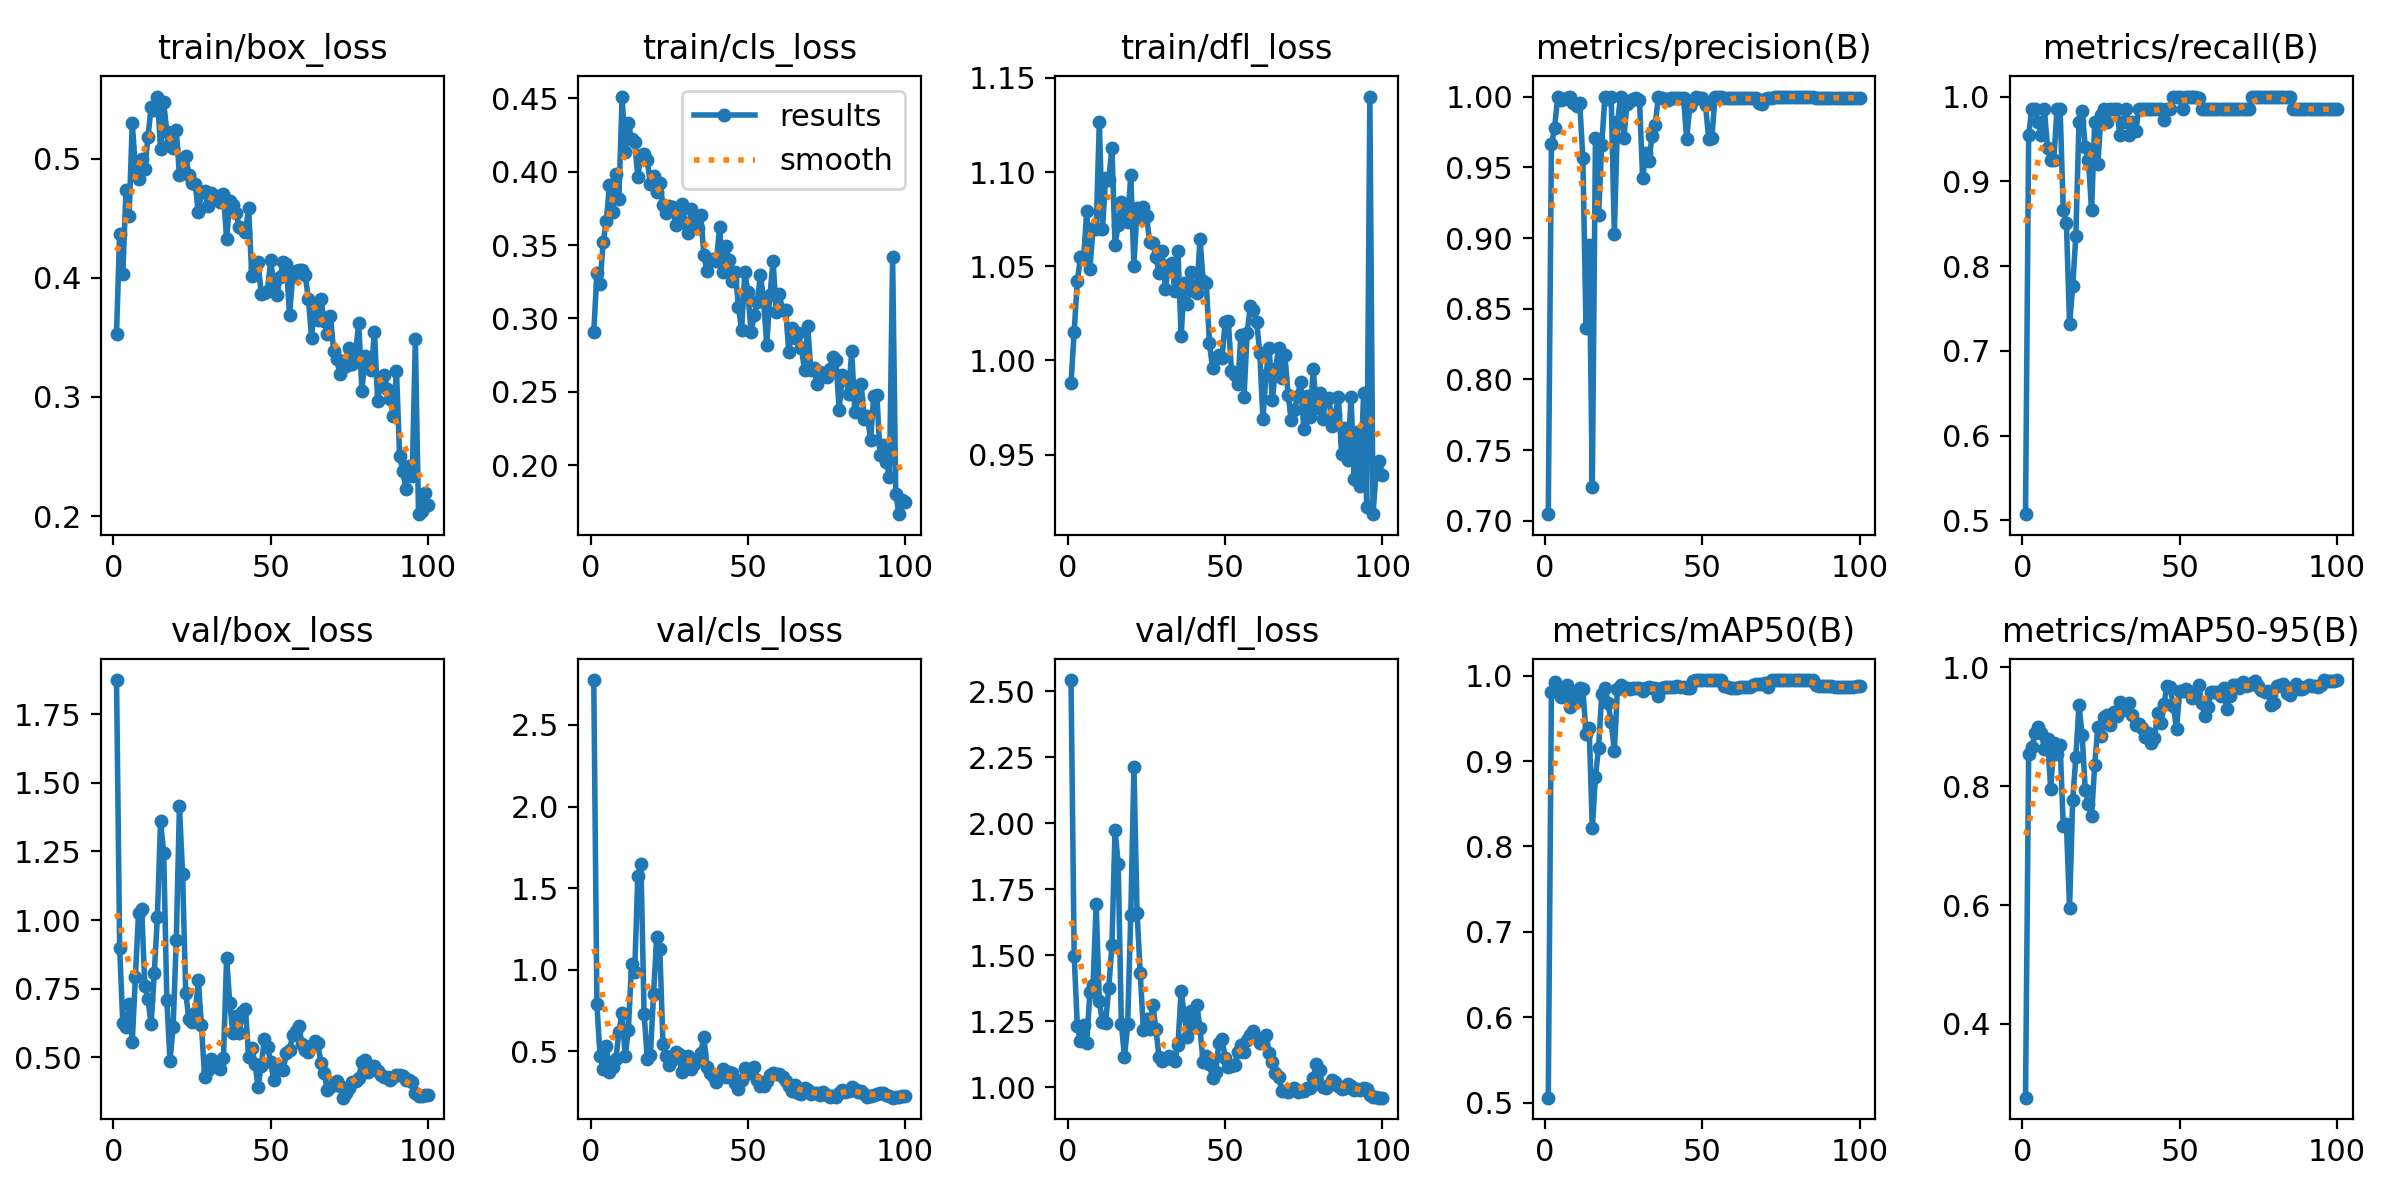

The table this chart was drawn from, first rows:
epoch, time, train/box_loss, train/cls_loss, train/dfl_loss, metrics/precision(B), metrics/recall(B), metrics/mAP50(B), metrics/mAP50-95(B), val/box_loss, val/cls_loss, val/dfl_loss, lr/pg0, lr/pg1, lr/pg2
1, 5.194, 0.3532, 0.2905, 0.9878, 0.7048, 0.5075, 0.5057, 0.276, 1.875, 2.775, 2.542, 0.0928, 0.0008, 0.0008
2, 9.09, 0.4372, 0.3308, 1.015, 0.9661, 0.9552, 0.9812, 0.855, 0.898, 0.7893, 1.498, 0.08468, 0.001683, 0.001683
3, 12.99, 0.4032, 0.3232, 1.042, 0.9775, 0.9851, 0.9933, 0.866, 0.6236, 0.4726, 1.233, 0.07655, 0.002549, 0.002549
4, 16.91, 0.4735, 0.3524, 1.055, 0.9997, 0.9851, 0.9854, 0.889, 0.6114, 0.3898, 1.173, 0.0684, 0.003396, 0.003396
5, 20.83, 0.4517, 0.3666, 1.054, 0.9976, 0.9701, 0.9755, 0.8997, 0.6933, 0.531, 1.233, 0.06023, 0.004226, 0.004226
6, 24.75, 0.5298, 0.3907, 1.079, 0.9983, 0.9552, 0.9853, 0.8901, 0.5561, 0.3717, 1.166, 0.05204, 0.005038, 0.005038
7, 28.65, 0.493, 0.3725, 1.048, 0.9987, 0.9851, 0.9895, 0.8633, 0.792, 0.4075, 1.36, 0.04383, 0.005832, 0.005832
8, 32.58, 0.4827, 0.3985, 1.07, 1, 0.9394, 0.9628, 0.8797, 1.025, 0.4532, 1.387, 0.03561, 0.006608, 0.006608
9, 36.49, 0.4997, 0.3814, 1.07, 0.9952, 0.9254, 0.9806, 0.7952, 1.041, 0.6176, 1.695, 0.02737, 0.007366, 0.007366
10, 40.4, 0.4918, 0.4513, 1.126, 0.993, 0.9254, 0.971, 0.8728, 0.7611, 0.7364, 1.326, 0.01911, 0.008107, 0.008107
11, 44.33, 0.5184, 0.4134, 1.07, 0.9957, 0.9851, 0.9854, 0.8546, 0.7118, 0.4735, 1.245, 0.01083, 0.00883, 0.00883
12, 48.26, 0.5433, 0.4333, 1.097, 0.9565, 0.9851, 0.9843, 0.8689, 0.6197, 0.6306, 1.244, 0.008911, 0.008911, 0.008911
13, 52.19, 0.5406, 0.422, 1.096, 0.8362, 0.8657, 0.932, 0.7334, 0.8068, 1.037, 1.377, 0.008812, 0.008812, 0.008812
14, 56.1, 0.5523, 0.4205, 1.113, 0.8951, 0.8508, 0.9391, 0.7366, 1.011, 0.9838, 1.537, 0.008713, 0.008713, 0.008713
15, 60.04, 0.5085, 0.3967, 1.061, 0.7239, 0.7313, 0.8212, 0.5946, 1.361, 1.576, 1.975, 0.008614, 0.008614, 0.008614
16, 63.98, 0.5473, 0.4114, 1.072, 0.971, 0.7761, 0.8819, 0.7775, 1.245, 1.646, 1.845, 0.008515, 0.008515, 0.008515
17, 67.89, 0.5223, 0.412, 1.084, 0.9163, 0.8358, 0.9157, 0.8494, 0.7087, 0.7318, 1.24, 0.008416, 0.008416, 0.008416
18, 71.81, 0.5134, 0.4079, 1.076, 0.9658, 0.9701, 0.9782, 0.9363, 0.4883, 0.4566, 1.113, 0.008317, 0.008317, 0.008317
19, 75.76, 0.5091, 0.3913, 1.074, 1, 0.9835, 0.9853, 0.8863, 0.6106, 0.4769, 1.237, 0.008218, 0.008218, 0.008218
20, 79.72, 0.5239, 0.3974, 1.098, 0.9982, 0.9403, 0.9676, 0.794, 0.9282, 0.8499, 1.653, 0.008119, 0.008119, 0.008119
21, 83.65, 0.4863, 0.3862, 1.05, 0.9996, 0.9254, 0.946, 0.7693, 1.414, 1.2, 2.211, 0.00802, 0.00802, 0.00802
22, 87.58, 0.4885, 0.3925, 1.081, 0.9028, 0.8657, 0.9119, 0.7495, 1.168, 1.126, 1.66, 0.007921, 0.007921, 0.007921
23, 91.52, 0.5021, 0.3776, 1.076, 0.9817, 0.9701, 0.9843, 0.8365, 0.7353, 0.5444, 1.432, 0.007822, 0.007822, 0.007822
24, 95.47, 0.4868, 0.3718, 1.081, 1, 0.9204, 0.9892, 0.8991, 0.6389, 0.4714, 1.215, 0.007723, 0.007723, 0.007723
25, 99.42, 0.4797, 0.3763, 1.077, 0.9704, 0.9781, 0.9847, 0.8851, 0.6299, 0.4185, 1.257, 0.007624, 0.007624, 0.007624
26, 103.3, 0.4792, 0.3759, 1.063, 0.9944, 0.9851, 0.9857, 0.9172, 0.6596, 0.447, 1.219, 0.007525, 0.007525, 0.007525
27, 107.3, 0.455, 0.3639, 1.063, 0.9967, 0.9701, 0.985, 0.9194, 0.7804, 0.4937, 1.311, 0.007426, 0.007426, 0.007426
28, 111.2, 0.4722, 0.3656, 1.055, 0.9985, 0.9851, 0.9855, 0.9029, 0.6166, 0.4816, 1.219, 0.007327, 0.007327, 0.007327
29, 115.1, 0.4728, 0.378, 1.046, 0.9987, 0.9851, 0.9855, 0.9252, 0.4294, 0.3754, 1.113, 0.007228, 0.007228, 0.007228
30, 119, 0.4606, 0.3653, 1.058, 0.9977, 0.9851, 0.9855, 0.9176, 0.4553, 0.4338, 1.099, 0.007129, 0.007129, 0.007129
31, 123, 0.4715, 0.3583, 1.038, 0.9421, 0.9552, 0.9819, 0.9423, 0.4923, 0.4719, 1.107, 0.00703, 0.00703, 0.00703
32, 126.9, 0.4682, 0.3746, 1.051, 0.96, 0.9701, 0.9853, 0.9286, 0.4698, 0.3915, 1.119, 0.006931, 0.006931, 0.006931
33, 130.8, 0.469, 0.3656, 1.052, 0.9545, 0.9851, 0.9866, 0.9375, 0.4802, 0.4231, 1.106, 0.006832, 0.006832, 0.006832
34, 134.7, 0.464, 0.3615, 1.037, 0.9721, 0.9552, 0.9858, 0.9405, 0.4564, 0.4563, 1.099, 0.006733, 0.006733, 0.006733
35, 138.7, 0.4701, 0.3703, 1.058, 0.9799, 0.9701, 0.9855, 0.9202, 0.4987, 0.4919, 1.158, 0.006634, 0.006634, 0.006634
36, 142.6, 0.4328, 0.3433, 1.013, 1, 0.959, 0.9759, 0.9036, 0.8619, 0.5873, 1.366, 0.006535, 0.006535, 0.006535
37, 146.5, 0.4647, 0.3321, 1.041, 0.9988, 0.9851, 0.9859, 0.9053, 0.6977, 0.4072, 1.272, 0.006436, 0.006436, 0.006436
38, 150.5, 0.461, 0.3397, 1.03, 0.9982, 0.9851, 0.9864, 0.8977, 0.5885, 0.3684, 1.19, 0.006337, 0.006337, 0.006337
39, 154.4, 0.4544, 0.3403, 1.047, 0.9979, 0.9851, 0.9863, 0.8824, 0.6514, 0.3488, 1.29, 0.006238, 0.006238, 0.006238
40, 158.3, 0.4431, 0.3393, 1.037, 0.9988, 0.9851, 0.9867, 0.8894, 0.5903, 0.3121, 1.229, 0.006139, 0.006139, 0.006139
41, 162.2, 0.4416, 0.3624, 1.036, 0.9991, 0.9851, 0.9871, 0.8728, 0.6648, 0.3491, 1.311, 0.00604, 0.00604, 0.00604
42, 166.1, 0.439, 0.3316, 1.065, 0.999, 0.9851, 0.9876, 0.881, 0.6747, 0.3915, 1.222, 0.005941, 0.005941, 0.005941
43, 170.1, 0.4588, 0.349, 1.042, 0.999, 0.9851, 0.9872, 0.9241, 0.5024, 0.3412, 1.094, 0.005842, 0.005842, 0.005842
44, 174, 0.4014, 0.3402, 1.041, 0.9988, 0.9851, 0.9866, 0.9059, 0.5328, 0.3751, 1.12, 0.005743, 0.005743, 0.005743
45, 177.9, 0.4082, 0.3256, 1.009, 0.9702, 0.9727, 0.9858, 0.9389, 0.4765, 0.3661, 1.086, 0.005644, 0.005644, 0.005644
46, 181.9, 0.4131, 0.3318, 0.9957, 0.9931, 0.9851, 0.986, 0.9695, 0.3935, 0.3065, 1.033, 0.005545, 0.005545, 0.005545
47, 185.8, 0.3865, 0.308, 1.001, 0.9977, 0.9851, 0.9936, 0.9663, 0.467, 0.2727, 1.056, 0.005446, 0.005446, 0.005446
48, 189.8, 0.3874, 0.292, 1.003, 1, 0.9996, 0.995, 0.9348, 0.5679, 0.327, 1.167, 0.005347, 0.005347, 0.005347
49, 193.8, 0.3893, 0.3317, 1.001, 0.9992, 1, 0.995, 0.8966, 0.5392, 0.3985, 1.183, 0.005248, 0.005248, 0.005248
50, 197.7, 0.4147, 0.3181, 1.02, 0.9991, 1, 0.995, 0.9594, 0.4816, 0.3669, 1.112, 0.005149, 0.005149, 0.005149
51, 201.7, 0.3949, 0.2905, 1.021, 0.9938, 0.9851, 0.9949, 0.9597, 0.4172, 0.3686, 1.078, 0.00505, 0.00505, 0.00505
52, 205.6, 0.3858, 0.3024, 0.9946, 0.9701, 1, 0.9946, 0.9637, 0.4723, 0.4043, 1.078, 0.004951, 0.004951, 0.004951
53, 209.6, 0.401, 0.3114, 0.9925, 0.9705, 1, 0.9947, 0.9578, 0.4585, 0.3259, 1.085, 0.004852, 0.004852, 0.004852
54, 213.5, 0.4137, 0.3299, 0.9873, 0.9999, 1, 0.995, 0.9492, 0.4545, 0.2901, 1.131, 0.004753, 0.004753, 0.004753
55, 217.4, 0.4115, 0.3117, 1.013, 1, 0.9994, 0.995, 0.9501, 0.5159, 0.2857, 1.16, 0.004654, 0.004654, 0.004654
56, 221.4, 0.3688, 0.2822, 0.9807, 1, 0.9986, 0.995, 0.9709, 0.5253, 0.318, 1.131, 0.004555, 0.004555, 0.004555
57, 225.4, 0.4013, 0.3158, 1.015, 0.9992, 0.9851, 0.988, 0.9404, 0.5829, 0.3555, 1.177, 0.004456, 0.004456, 0.004456
58, 229.3, 0.4055, 0.3388, 1.029, 0.9991, 0.9851, 0.9863, 0.9187, 0.5946, 0.3677, 1.198, 0.004357, 0.004357, 0.004357
59, 233.3, 0.4063, 0.3046, 1.027, 0.9992, 0.9851, 0.9858, 0.9335, 0.6126, 0.3617, 1.211, 0.004258, 0.004258, 0.004258
60, 237.2, 0.4067, 0.3164, 1.021, 0.999, 0.9851, 0.9854, 0.9589, 0.5467, 0.3616, 1.186, 0.004159, 0.004159, 0.004159
... 40 more rows
